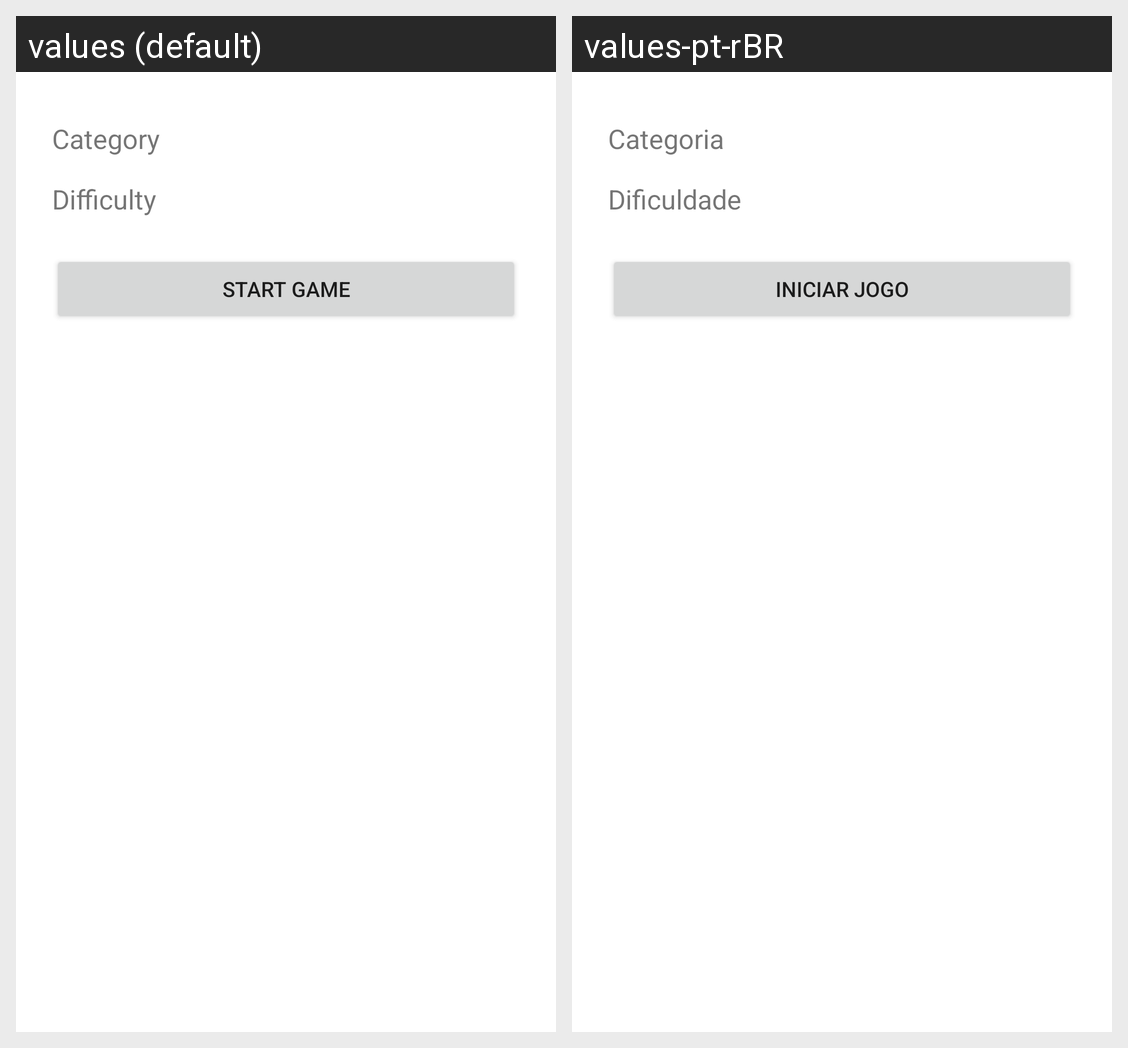

This grid shows one Android layout under two languages. Give, for every string resource on the screen, its name, the default text and each shown locale's text.
Android screen res/layout/fragment_start_game.xml rendered under 2 locales, left to right: values (default), values-pt-rBR. Device: Nexus 5 (rendered at 1080×1920; each locale shown at half size, 540×960, under a caption strip naming it); theme Theme.SuperTrivia.
Strings drawn on this screen, with the default value and each locale's value (text and hints the layout hard-codes, and strings that could not be matched under every locale, appear in the picture but are not listed):

category
  values: Category
  values-pt-rBR: Categoria

difficulty
  values: Difficulty
  values-pt-rBR: Dificuldade

start_game
  values: Start Game
  values-pt-rBR: Iniciar Jogo
